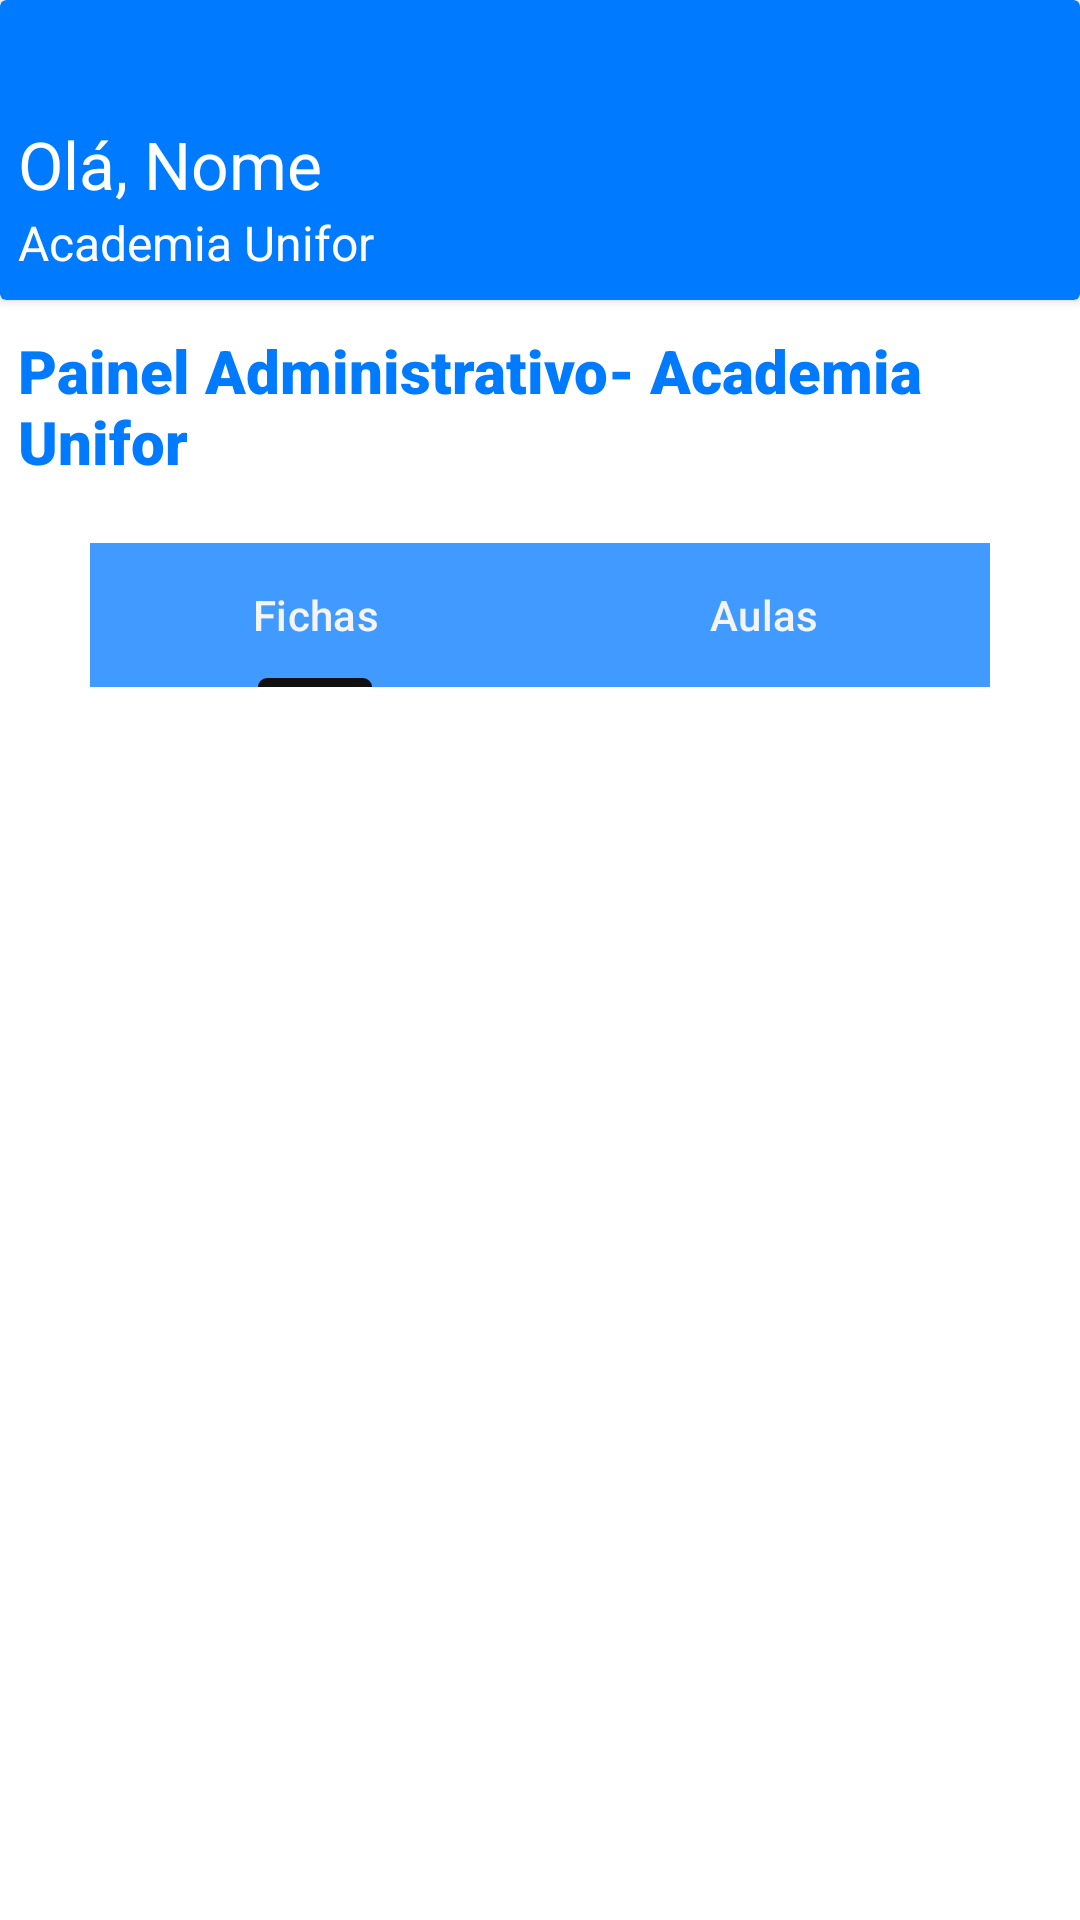

Here is an Android app screen rendered from its layout file. Give the layout XML and the strings, colors and styles it references.
<!-- AndroidManifest.xml: application theme Theme.FitUnifor -->
<!-- res/layout/activity_painel_administrativo.xml -->
<?xml version="1.0" encoding="utf-8"?>
<LinearLayout xmlns:android="http://schemas.android.com/apk/res/android"
    xmlns:app="http://schemas.android.com/apk/res-auto"
    xmlns:tools="http://schemas.android.com/tools"
    android:layout_width="match_parent"
    android:layout_height="match_parent"
    android:background="#F4F4F4"
    android:backgroundTint="#FFFFFF"
    android:orientation="vertical">

    <androidx.cardview.widget.CardView
        android:layout_width="match_parent"
        android:layout_height="100dp"
        app:cardBackgroundColor="#007BFF">

        <ImageView
            android:id="@+id/icon_log_out"
            android:layout_width="40dp"
            android:layout_height="40dp"
            android:layout_marginStart="330dp"
            android:layout_marginTop="40dp"
            app:srcCompat="@drawable/icon_log_out" />

        <LinearLayout
            android:layout_width="match_parent"
            android:layout_height="match_parent"
            android:backgroundTint="#F6F6F6"
            android:orientation="vertical">

            <TextView
                android:id="@+id/text_nome_aluno"
                android:layout_width="wrap_content"
                android:layout_height="5dp"
                android:layout_marginStart="6dp"
                android:layout_marginTop="40dp"
                android:layout_weight="1"
                android:text="Olá, Nome"
                android:textColor="#FFFFFF"
                android:textSize="22sp" />

            <TextView
                android:id="@+id/text_academia_unifor"
                android:layout_width="wrap_content"
                android:layout_height="5dp"
                android:layout_marginStart="6dp"
                android:layout_weight="1"
                android:text="Academia Unifor"
                android:textColor="#FFFFFF"
                android:textSize="16sp" />
        </LinearLayout>
    </androidx.cardview.widget.CardView>

    <TextView
        android:id="@+id/textView5"
        android:layout_width="340dp"
        android:layout_height="51dp"
        android:layout_marginStart="6dp"
        android:layout_marginTop="10dp"
        android:fontFamily="sans-serif-black"
        android:text="Painel Administrativo- Academia Unifor"
        android:textColor="#007BFF"
        android:textSize="20sp" />

    <com.google.android.material.tabs.TabLayout
        android:id="@+id/tabLayout"
        android:layout_width="300dp"
        android:layout_height="wrap_content"
        android:layout_gravity="center"
        android:layout_marginTop="20dp"
        android:background="#419AFF"
        app:tabIndicatorColor="#101010"
        app:tabMode="fixed"
        app:tabTextColor="#F4F4F4">

        <com.google.android.material.tabs.TabItem
            android:id="@+id/tab_fichas"
            android:layout_width="wrap_content"
            android:layout_height="wrap_content"
            android:text="Fichas" />

        <com.google.android.material.tabs.TabItem
            android:id="@+id/tab_aulas"
            android:layout_width="wrap_content"
            android:layout_height="wrap_content"
            android:text="Aulas" />

    </com.google.android.material.tabs.TabLayout>

    <androidx.viewpager2.widget.ViewPager2
        android:id="@+id/viewPager"
        android:layout_width="match_parent"
        android:layout_height="0dp"
        android:layout_weight="1"
        android:layout_marginTop="10dp" />

</LinearLayout>
<!-- resources referenced by this layout -->
<resources>
  <style name="Theme.FitUnifor" parent="Base.Theme.FitUnifor" />
  <style name="Base.Theme.FitUnifor" parent="Theme.Material3.DayNight.NoActionBar">
          
          
      </style>
</resources>
